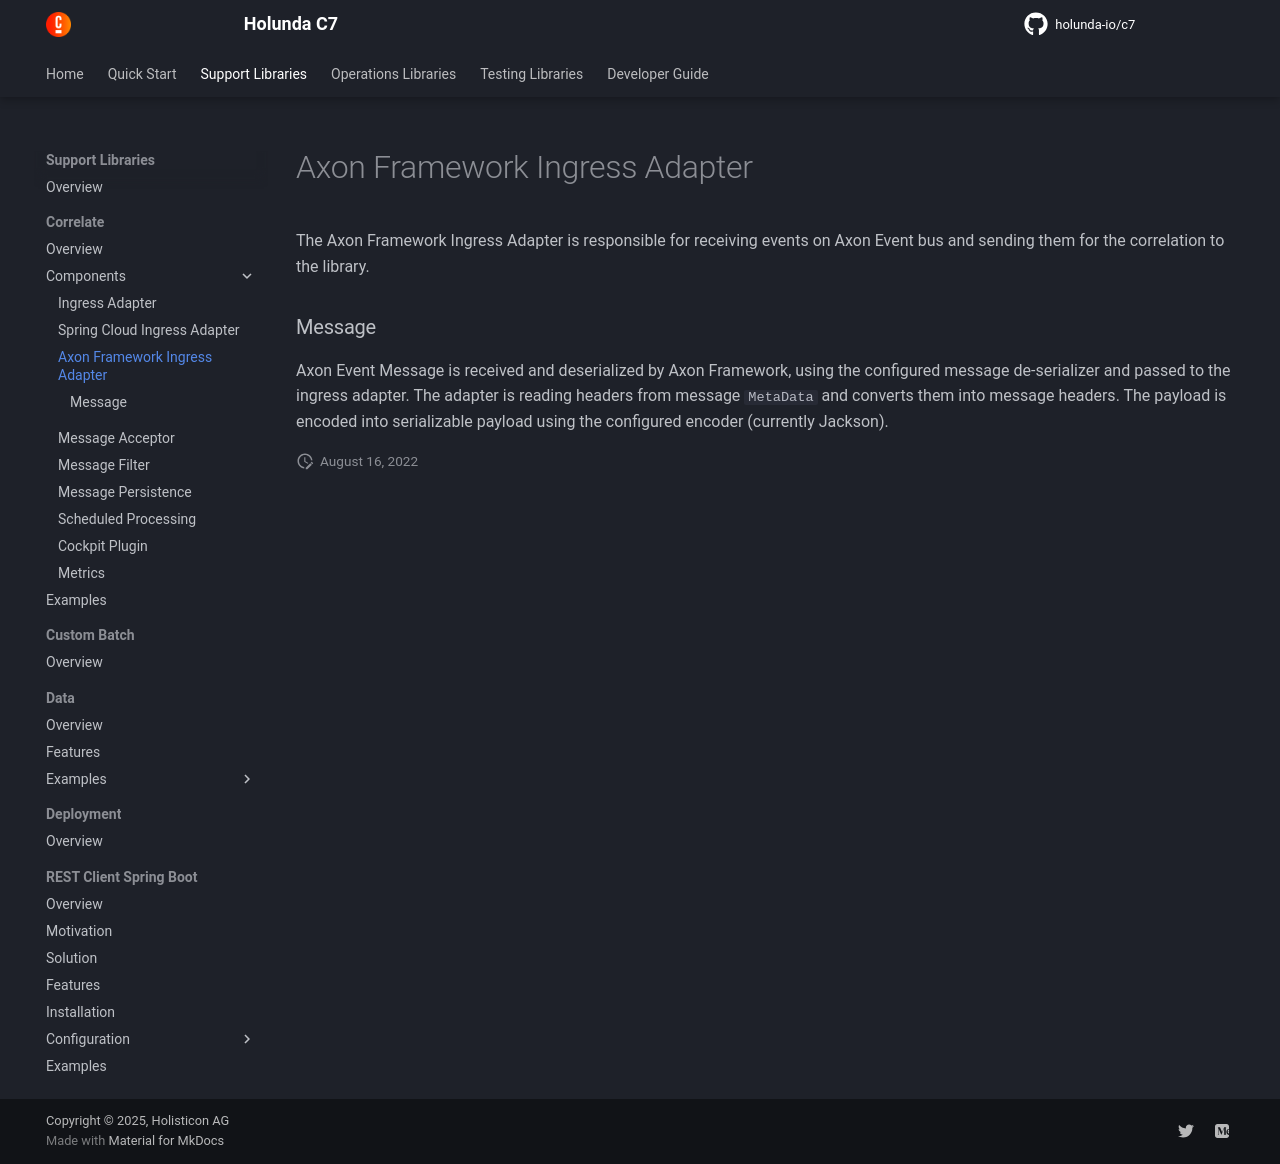

repository: holunda-io/c7 · page: snapshot/user-guide/camunda-bpm-correlate/ingress-axon.html · generator: mkdocs

The Axon Framework Ingress Adapter is responsible for receiving events on Axon Event bus and sending them for the correlation to the library. 

### Message

Axon Event Message is received and deserialized by Axon Framework, using the configured message de-serializer and passed to the ingress adapter.
The adapter is reading headers from message `MetaData` and converts them into message headers. The payload is encoded into serializable payload using 
the configured encoder (currently Jackson).
